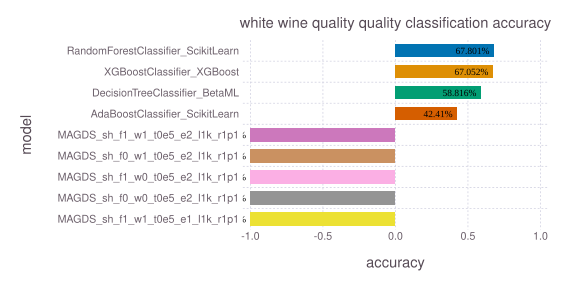

The table this chart was drawn from, first rows:
model, accuracy, time, memory
RandomForestClassifier_ScikitLearn, 0.678, 0.5763, 1335960
XGBoostClassifier_XGBoost, 0.6705, 1.988, 1543416
DecisionTreeClassifier_BetaML, 0.5882, 2.531, 647212384
AdaBoostClassifier_ScikitLearn, 0.4241, 0.2355, 1329448
MAGDS_sh_f1_w1_t0e5_e2_l1k_r1p1, -1.0, 2.938, 4672
MAGDS_sh_f0_w1_t0e5_e2_l1k_r1p1, -1.0, 0.3593, 9856
MAGDS_sh_f1_w0_t0e5_e2_l1k_r1p1, -1.0, 2.815, 77184
MAGDS_sh_f0_w0_t0e5_e2_l1k_r1p1, -1.0, 0.4758, 10144
MAGDS_sh_f1_w1_t0e5_e1_l1k_r1p1, -1.0, 2.985, 77104
